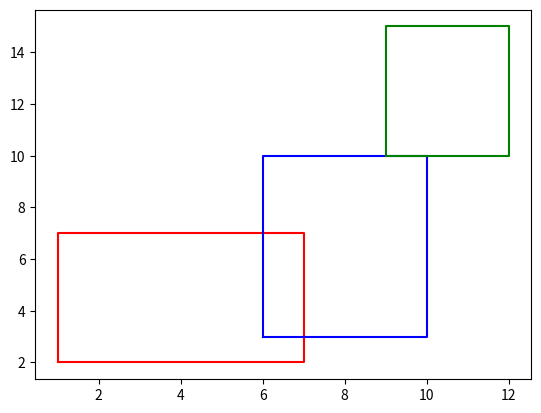

Write the Python code that produced this figure.
import matplotlib.pyplot as plt

class Box():

    def __init__(self,x,y,lenx,leny):
        self.x1 = x
        self.y1 = y
        
        self.x2 = x+lenx
        self.y2 = y+leny

    def plot(self, colour):
        x_arr = []
        y_arr = []
        for x,y in zip([self.x1, self.x1, self.x2, self.x2, self.x1], [self.y1, self.y2, self.y2, self.y1, self.y1]):
            x_arr.append(x)
            y_arr.append(y)
        plt.plot(x_arr,y_arr, color=colour)

def collide(o1,o2):
    if ((o2.x1 <= o1.x1 and o1.x1 <= o2.x2) or (o2.x1 <= o1.x2 and o1.x2 <= o2.x2)) and ((o2.y1 <= o1.y1 and o1.y1 <= o2.y2) or (o2.y1 <= o1.y2 and o1.y2 <= o2.y2)):
        return 1
    else:
        return 0
def collision_check(o1,o2):
    if collide(o1,o2) or collide(o2,o1):
        print('collision')
    else:
        print('no collision')
    


    
b1 = Box(1,2,6,5)
b2 = Box(6,3,4,7)
b3 = Box(9,10,3,5)

collision_check(b1,b2)
collision_check(b1,b3)
collision_check(b2,b3)

b1.plot('r')
b2.plot('b')
b3.plot('g')
plt.show()
